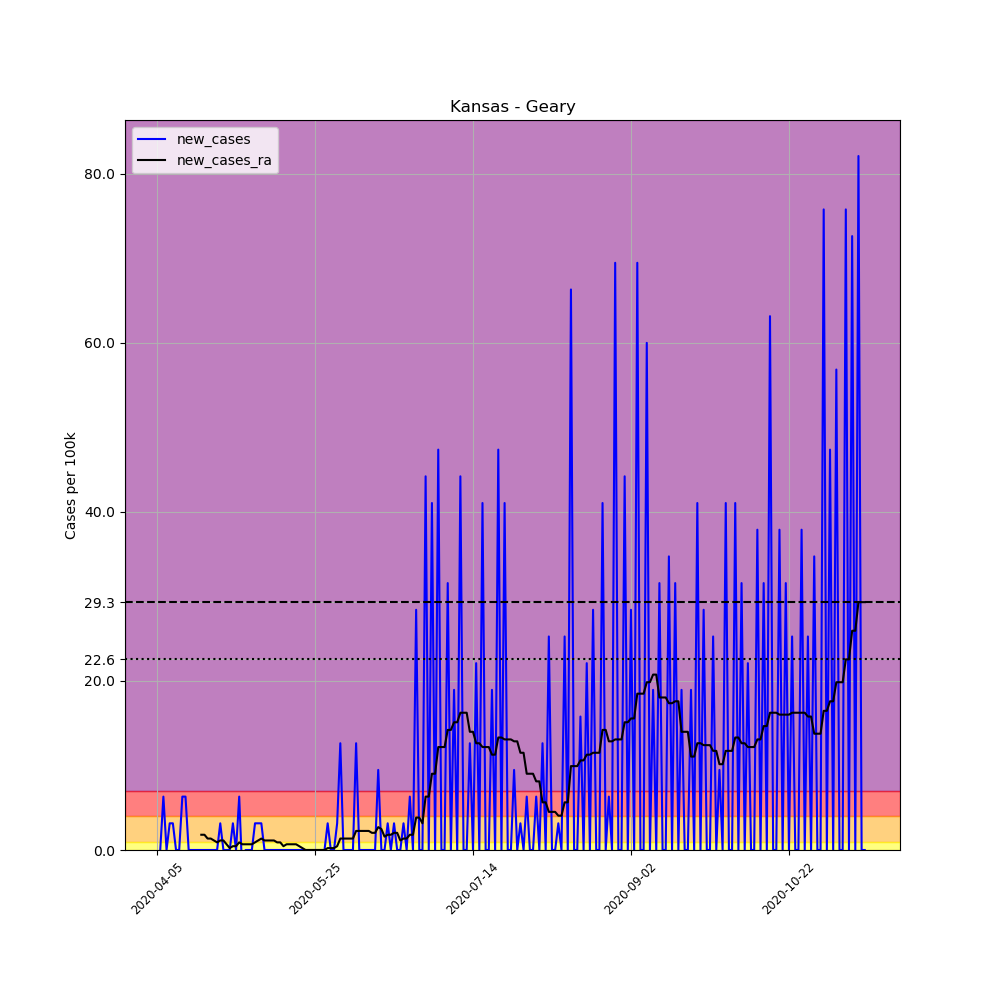

Data behind this chart, as committed beside it:
, date, county, state, fips, cases, deaths, COUNTY, STNAME, CTYNAME, POPESTIMATE2019, per_100k, new_cases, new_cases_ra
568137, 2020-04-05, Geary, Kansas, 20061, 2, 0, 61, Kansas, Geary, 31670, 6.315, , 
568138, 2020-04-06, Geary, Kansas, 20061, 2, 0, 61, Kansas, Geary, 31670, 6.315, 0.0, 
568139, 2020-04-07, Geary, Kansas, 20061, 4, 0, 61, Kansas, Geary, 31670, 12.63, 6.315, 
568140, 2020-04-08, Geary, Kansas, 20061, 4, 0, 61, Kansas, Geary, 31670, 12.63, 0.0, 
568141, 2020-04-09, Geary, Kansas, 20061, 5, 0, 61, Kansas, Geary, 31670, 15.79, 3.158, 
568142, 2020-04-10, Geary, Kansas, 20061, 6, 0, 61, Kansas, Geary, 31670, 18.95, 3.158, 
568143, 2020-04-11, Geary, Kansas, 20061, 6, 0, 61, Kansas, Geary, 31670, 18.95, 0.0, 
568144, 2020-04-12, Geary, Kansas, 20061, 6, 0, 61, Kansas, Geary, 31670, 18.95, 0.0, 
568145, 2020-04-13, Geary, Kansas, 20061, 8, 0, 61, Kansas, Geary, 31670, 25.26, 6.315, 
568146, 2020-04-14, Geary, Kansas, 20061, 10, 0, 61, Kansas, Geary, 31670, 31.58, 6.315, 
568147, 2020-04-15, Geary, Kansas, 20061, 10, 0, 61, Kansas, Geary, 31670, 31.58, 0.0, 
568148, 2020-04-16, Geary, Kansas, 20061, 10, 0, 61, Kansas, Geary, 31670, 31.58, 0.0, 
568149, 2020-04-17, Geary, Kansas, 20061, 10, 0, 61, Kansas, Geary, 31670, 31.58, 0.0, 
568150, 2020-04-18, Geary, Kansas, 20061, 10, 0, 61, Kansas, Geary, 31670, 31.58, 0.0, 
568151, 2020-04-19, Geary, Kansas, 20061, 10, 0, 61, Kansas, Geary, 31670, 31.58, 0.0, 1.804
568152, 2020-04-20, Geary, Kansas, 20061, 10, 0, 61, Kansas, Geary, 31670, 31.58, 0.0, 1.804
568153, 2020-04-21, Geary, Kansas, 20061, 10, 0, 61, Kansas, Geary, 31670, 31.58, 0.0, 1.353
568154, 2020-04-22, Geary, Kansas, 20061, 10, 0, 61, Kansas, Geary, 31670, 31.58, 0.0, 1.353
568155, 2020-04-23, Geary, Kansas, 20061, 10, 0, 61, Kansas, Geary, 31670, 31.58, 0.0, 1.128
568156, 2020-04-24, Geary, Kansas, 20061, 10, 0, 61, Kansas, Geary, 31670, 31.58, 0.0, 0.9022
568157, 2020-04-25, Geary, Kansas, 20061, 11, 0, 61, Kansas, Geary, 31670, 34.73, 3.158, 1.128
568158, 2020-04-26, Geary, Kansas, 20061, 11, 0, 61, Kansas, Geary, 31670, 34.73, 0.0, 1.128
568159, 2020-04-27, Geary, Kansas, 20061, 11, 0, 61, Kansas, Geary, 31670, 34.73, 0.0, 0.6766
568160, 2020-04-28, Geary, Kansas, 20061, 11, 0, 61, Kansas, Geary, 31670, 34.73, 0.0, 0.2255
568161, 2020-04-29, Geary, Kansas, 20061, 12, 0, 61, Kansas, Geary, 31670, 37.89, 3.158, 0.4511
568162, 2020-04-30, Geary, Kansas, 20061, 12, 0, 61, Kansas, Geary, 31670, 37.89, 0.0, 0.4511
568163, 2020-05-01, Geary, Kansas, 20061, 14, 0, 61, Kansas, Geary, 31670, 44.21, 6.315, 0.9022
568164, 2020-05-02, Geary, Kansas, 20061, 13, 0, 61, Kansas, Geary, 31670, 41.05, -3.158, 0.6766
568165, 2020-05-03, Geary, Kansas, 20061, 13, 0, 61, Kansas, Geary, 31670, 41.05, 0.0, 0.6766
568166, 2020-05-04, Geary, Kansas, 20061, 13, 0, 61, Kansas, Geary, 31670, 41.05, 0.0, 0.6766
568167, 2020-05-05, Geary, Kansas, 20061, 13, 0, 61, Kansas, Geary, 31670, 41.05, 0.0, 0.6766
568168, 2020-05-06, Geary, Kansas, 20061, 14, 0, 61, Kansas, Geary, 31670, 44.21, 3.158, 0.9022
568169, 2020-05-07, Geary, Kansas, 20061, 15, 0, 61, Kansas, Geary, 31670, 47.36, 3.158, 1.128
568170, 2020-05-08, Geary, Kansas, 20061, 16, 0, 61, Kansas, Geary, 31670, 50.52, 3.158, 1.353
568171, 2020-05-09, Geary, Kansas, 20061, 16, 0, 61, Kansas, Geary, 31670, 50.52, 0.0, 1.128
568172, 2020-05-10, Geary, Kansas, 20061, 16, 0, 61, Kansas, Geary, 31670, 50.52, 0.0, 1.128
568173, 2020-05-11, Geary, Kansas, 20061, 16, 0, 61, Kansas, Geary, 31670, 50.52, 0.0, 1.128
568174, 2020-05-12, Geary, Kansas, 20061, 16, 0, 61, Kansas, Geary, 31670, 50.52, 0.0, 1.128
568175, 2020-05-13, Geary, Kansas, 20061, 16, 0, 61, Kansas, Geary, 31670, 50.52, 0.0, 0.9022
568176, 2020-05-14, Geary, Kansas, 20061, 16, 0, 61, Kansas, Geary, 31670, 50.52, 0.0, 0.9022
568177, 2020-05-15, Geary, Kansas, 20061, 16, 0, 61, Kansas, Geary, 31670, 50.52, 0.0, 0.4511
568178, 2020-05-16, Geary, Kansas, 20061, 16, 0, 61, Kansas, Geary, 31670, 50.52, 0.0, 0.6766
568179, 2020-05-17, Geary, Kansas, 20061, 16, 0, 61, Kansas, Geary, 31670, 50.52, 0.0, 0.6766
568180, 2020-05-18, Geary, Kansas, 20061, 16, 0, 61, Kansas, Geary, 31670, 50.52, 0.0, 0.6766
568181, 2020-05-19, Geary, Kansas, 20061, 16, 0, 61, Kansas, Geary, 31670, 50.52, 0.0, 0.6766
568182, 2020-05-20, Geary, Kansas, 20061, 16, 0, 61, Kansas, Geary, 31670, 50.52, 0.0, 0.4511
568183, 2020-05-21, Geary, Kansas, 20061, 16, 0, 61, Kansas, Geary, 31670, 50.52, 0.0, 0.2255
568184, 2020-05-22, Geary, Kansas, 20061, 16, 0, 61, Kansas, Geary, 31670, 50.52, 0.0, 2.5376526277146434e-16
568185, 2020-05-23, Geary, Kansas, 20061, 16, 0, 61, Kansas, Geary, 31670, 50.52, 0.0, 2.5376526277146434e-16
568186, 2020-05-24, Geary, Kansas, 20061, 16, 0, 61, Kansas, Geary, 31670, 50.52, 0.0, 2.5376526277146434e-16
568187, 2020-05-25, Geary, Kansas, 20061, 16, 0, 61, Kansas, Geary, 31670, 50.52, 0.0, 2.5376526277146434e-16
568188, 2020-05-26, Geary, Kansas, 20061, 16, 0, 61, Kansas, Geary, 31670, 50.52, 0.0, 2.5376526277146434e-16
568189, 2020-05-27, Geary, Kansas, 20061, 16, 0, 61, Kansas, Geary, 31670, 50.52, 0.0, 2.5376526277146434e-16
568190, 2020-05-28, Geary, Kansas, 20061, 16, 0, 61, Kansas, Geary, 31670, 50.52, 0.0, 2.5376526277146434e-16
568191, 2020-05-29, Geary, Kansas, 20061, 17, 0, 61, Kansas, Geary, 31670, 53.68, 3.158, 0.2255
568192, 2020-05-30, Geary, Kansas, 20061, 17, 0, 61, Kansas, Geary, 31670, 53.68, 0.0, 0.2255
568193, 2020-05-31, Geary, Kansas, 20061, 17, 0, 61, Kansas, Geary, 31670, 53.68, 0.0, 0.2255
568194, 2020-06-01, Geary, Kansas, 20061, 18, 0, 61, Kansas, Geary, 31670, 56.84, 3.158, 0.4511
568195, 2020-06-02, Geary, Kansas, 20061, 22, 1, 61, Kansas, Geary, 31670, 69.47, 12.63, 1.353
568196, 2020-06-03, Geary, Kansas, 20061, 22, 1, 61, Kansas, Geary, 31670, 69.47, 0.0, 1.353
... 165 more rows
